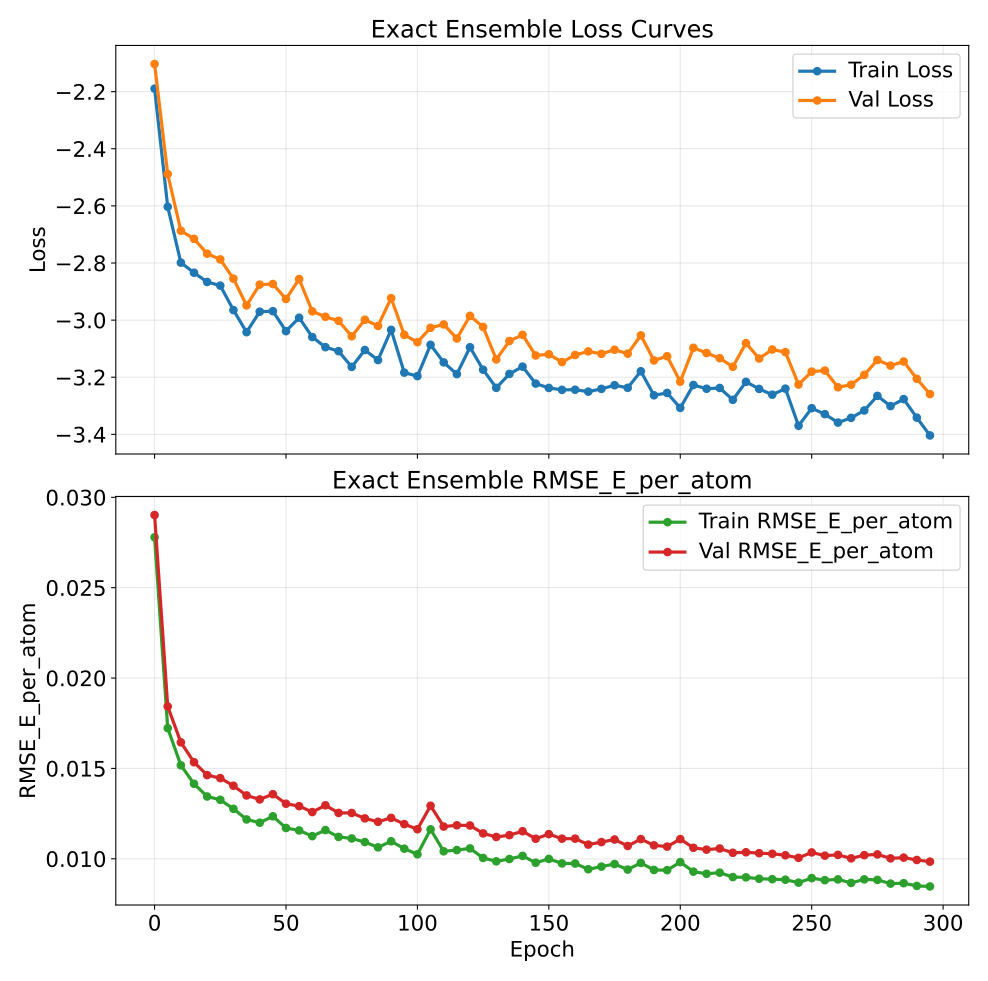

Data behind this chart, as committed beside it:
epoch, train_loss, val_loss, train_rmse_e_atom, val_rmse_e_atom
0, -2.19, -2.103, 0.02779, 0.02902
5, -2.603, -2.489, 0.01723, 0.01843
10, -2.799, -2.687, 0.01517, 0.01644
15, -2.834, -2.715, 0.01415, 0.01534
20, -2.866, -2.767, 0.01345, 0.01463
25, -2.879, -2.788, 0.01326, 0.01446
30, -2.965, -2.855, 0.01276, 0.01404
35, -3.042, -2.949, 0.01218, 0.0135
40, -2.971, -2.876, 0.012, 0.01328
45, -2.969, -2.874, 0.01235, 0.01357
50, -3.039, -2.926, 0.0117, 0.01305
55, -2.992, -2.856, 0.01157, 0.01291
60, -3.059, -2.969, 0.01125, 0.01259
65, -3.095, -2.988, 0.01159, 0.01296
70, -3.109, -3.002, 0.01121, 0.01254
75, -3.164, -3.057, 0.01112, 0.01254
80, -3.105, -2.999, 0.01093, 0.01224
85, -3.14, -3.02, 0.01063, 0.01205
90, -3.034, -2.923, 0.01097, 0.01226
95, -3.184, -3.052, 0.01056, 0.01192
100, -3.196, -3.077, 0.01025, 0.01163
105, -3.086, -3.027, 0.01163, 0.01293
110, -3.148, -3.015, 0.01041, 0.01178
115, -3.189, -3.064, 0.01048, 0.01185
120, -3.095, -2.985, 0.01057, 0.01184
125, -3.174, -3.024, 0.01004, 0.0114
130, -3.237, -3.138, 0.009858, 0.01121
135, -3.188, -3.073, 0.009988, 0.01131
140, -3.163, -3.051, 0.01016, 0.01152
145, -3.222, -3.124, 0.009781, 0.01111
150, -3.237, -3.12, 0.009993, 0.01136
155, -3.244, -3.147, 0.009744, 0.01111
160, -3.244, -3.122, 0.009739, 0.01111
165, -3.25, -3.11, 0.00942, 0.01079
170, -3.241, -3.118, 0.009567, 0.01092
175, -3.228, -3.104, 0.00971, 0.01107
180, -3.237, -3.118, 0.009402, 0.01071
185, -3.179, -3.053, 0.009772, 0.01109
190, -3.263, -3.141, 0.009381, 0.01074
195, -3.255, -3.127, 0.009369, 0.01067
200, -3.307, -3.216, 0.009816, 0.01109
205, -3.227, -3.097, 0.00929, 0.01061
210, -3.24, -3.115, 0.009169, 0.01051
215, -3.238, -3.133, 0.009233, 0.01057
220, -3.279, -3.163, 0.008988, 0.01033
225, -3.216, -3.081, 0.008973, 0.01036
230, -3.241, -3.135, 0.008896, 0.01031
235, -3.261, -3.103, 0.008871, 0.01028
240, -3.24, -3.112, 0.008844, 0.01019
245, -3.37, -3.226, 0.008679, 0.01005
250, -3.308, -3.18, 0.008931, 0.01035
255, -3.329, -3.177, 0.008817, 0.01017
260, -3.359, -3.235, 0.008859, 0.01022
265, -3.342, -3.226, 0.008665, 0.01002
270, -3.316, -3.192, 0.00886, 0.0102
275, -3.265, -3.14, 0.008833, 0.01024
280, -3.301, -3.159, 0.008627, 0.01002
285, -3.277, -3.145, 0.00865, 0.01007
290, -3.342, -3.206, 0.008499, 0.009933
295, -3.404, -3.259, 0.00847, 0.009842
